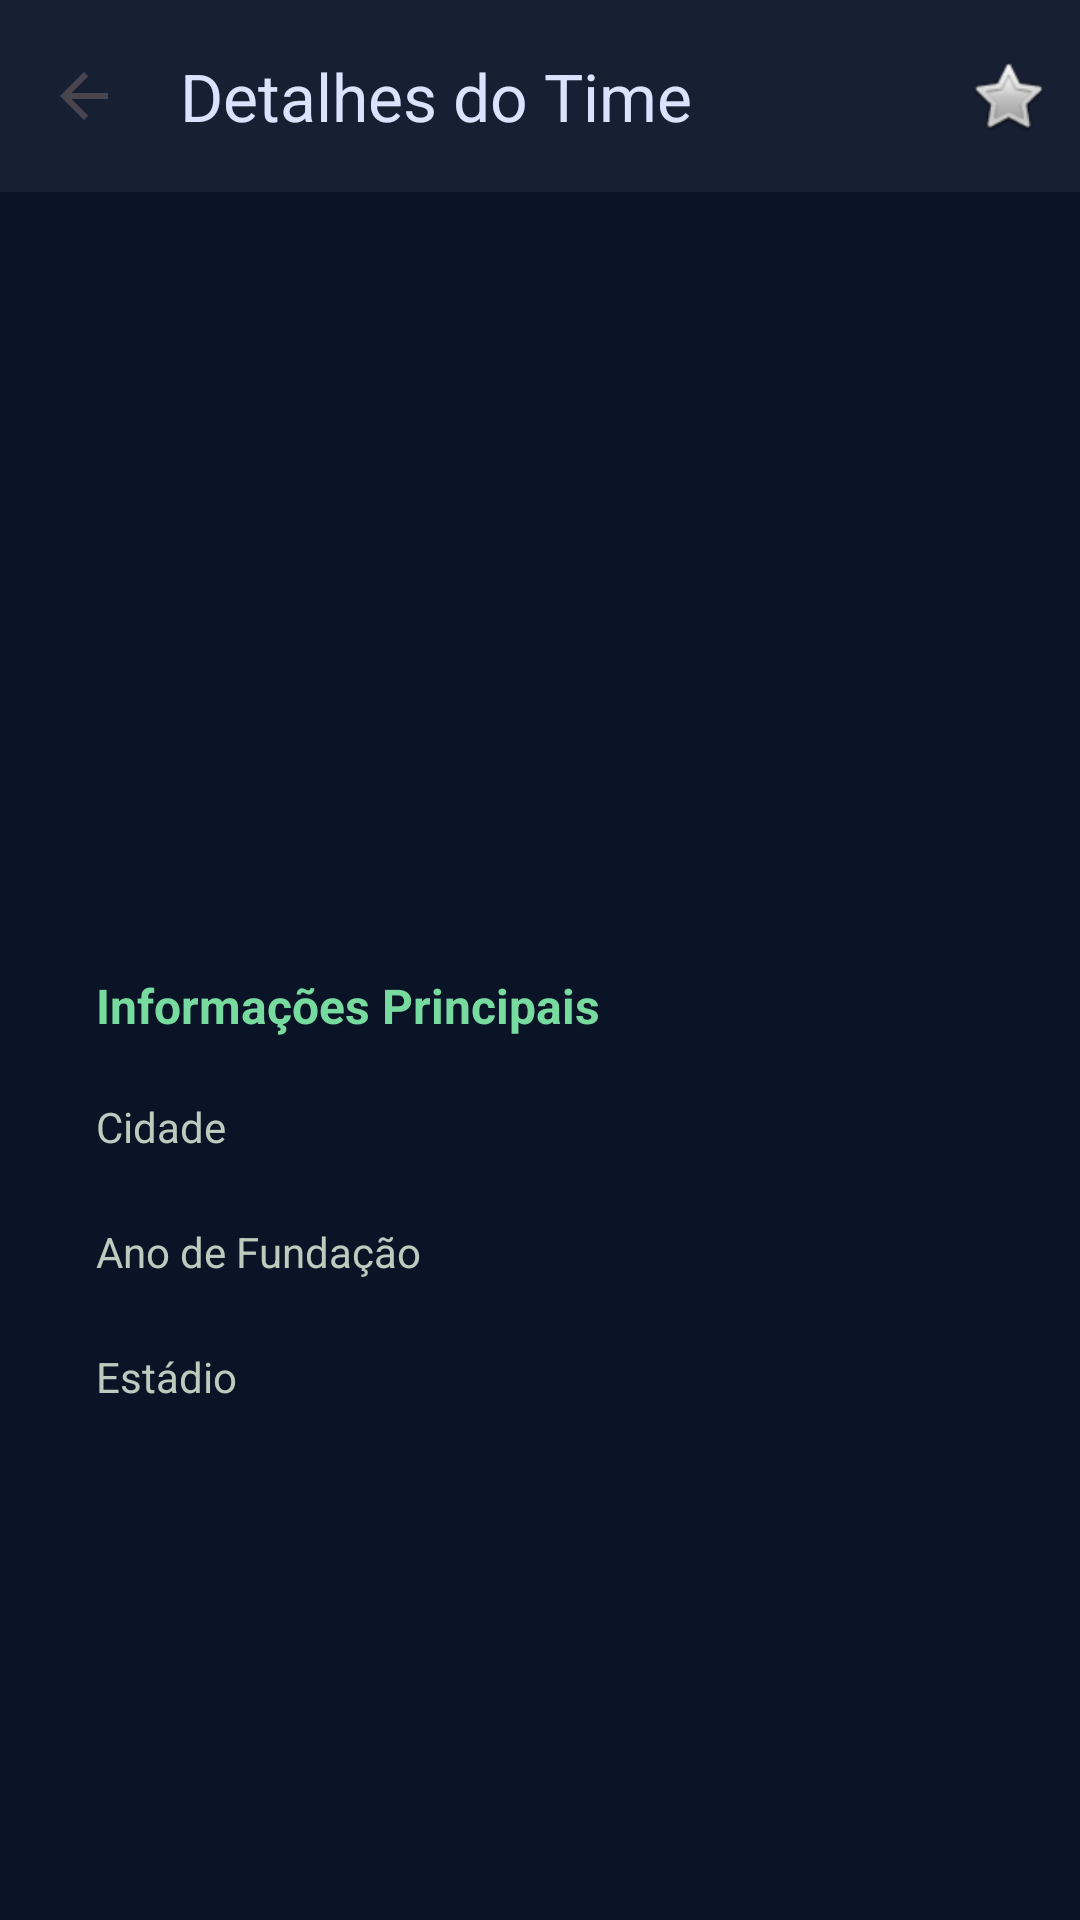

Produce the Android XML layout that renders to this screen, including the resource entries it uses.
<!-- AndroidManifest.xml: application theme Theme.Projetofutebol -->
<!-- res/layout/fragment_detalhes.xml -->
<?xml version="1.0" encoding="utf-8"?>
<LinearLayout xmlns:android="http://schemas.android.com/apk/res/android"
    xmlns:app="http://schemas.android.com/apk/res-auto"
    xmlns:tools="http://schemas.android.com/tools"
    android:layout_width="match_parent"
    android:layout_height="match_parent"
    android:background="@color/surface"
    android:orientation="vertical">

    <com.google.android.material.appbar.MaterialToolbar
        android:id="@+id/toolbar"
        android:layout_width="match_parent"
        android:layout_height="?attr/actionBarSize"
        android:background="@color/surface_container"
        app:navigationIcon="?attr/homeAsUpIndicator"
        app:title="Detalhes do Time"
        app:titleTextColor="@color/on_surface">

        <ImageView
            android:id="@+id/ivFavorito"
            android:layout_width="48dp"
            android:layout_height="48dp"
            android:layout_gravity="end"
            android:padding="10dp"
            android:contentDescription="Favoritar"
            android:src="@android:drawable/btn_star_big_off" />

    </com.google.android.material.appbar.MaterialToolbar>

    <ScrollView
        android:layout_width="match_parent"
        android:layout_height="match_parent">

        <LinearLayout
            android:layout_width="match_parent"
            android:layout_height="wrap_content"
            android:gravity="center_horizontal"
            android:orientation="vertical"
            android:padding="16dp">

            <FrameLayout
                android:layout_width="120dp"
                android:layout_height="120dp"
                android:layout_marginTop="8dp"
                android:background="@drawable/bg_circulo">

                <ImageView
                    android:id="@+id/ivEscudo"
                    android:layout_width="80dp"
                    android:layout_height="80dp"
                    android:layout_gravity="center"
                    android:contentDescription="Escudo do time"
                    android:scaleType="fitCenter"
                    tools:src="@drawable/ic_escudo_padrao" />

            </FrameLayout>

            <TextView
                android:id="@+id/tvNome"
                android:layout_width="wrap_content"
                android:layout_height="wrap_content"
                android:layout_marginTop="16dp"
                android:gravity="center"
                android:textColor="@color/on_surface"
                android:textSize="28sp"
                android:textStyle="bold"
                tools:text="Flamengo" />

            <TextView
                android:id="@+id/tvApelido"
                android:layout_width="wrap_content"
                android:layout_height="wrap_content"
                android:layout_marginTop="4dp"
                android:textColor="@color/on_surface_variant"
                android:textSize="14sp"
                tools:text="“Mengão”" />

            <LinearLayout
                android:layout_width="match_parent"
                android:layout_height="wrap_content"
                android:layout_marginTop="24dp"
                android:background="@drawable/bg_card"
                android:orientation="vertical"
                android:padding="16dp">

                <TextView
                    android:layout_width="wrap_content"
                    android:layout_height="wrap_content"
                    android:layout_marginBottom="8dp"
                    android:text="Informações Principais"
                    android:textColor="@color/primary"
                    android:textSize="16sp"
                    android:textStyle="bold" />

                <LinearLayout
                    android:layout_width="match_parent"
                    android:layout_height="wrap_content"
                    android:orientation="horizontal"
                    android:paddingVertical="10dp">

                    <TextView
                        android:layout_width="0dp"
                        android:layout_height="wrap_content"
                        android:layout_weight="1"
                        android:text="Cidade"
                        android:textColor="@color/on_surface_variant"
                        android:textSize="14sp" />

                    <TextView
                        android:id="@+id/tvCidade"
                        android:layout_width="wrap_content"
                        android:layout_height="wrap_content"
                        android:textColor="@color/on_surface"
                        android:textSize="16sp"
                        android:textStyle="bold"
                        tools:text="Rio de Janeiro" />
                </LinearLayout>

                <LinearLayout
                    android:layout_width="match_parent"
                    android:layout_height="wrap_content"
                    android:orientation="horizontal"
                    android:paddingVertical="10dp">

                    <TextView
                        android:layout_width="0dp"
                        android:layout_height="wrap_content"
                        android:layout_weight="1"
                        android:text="Ano de Fundação"
                        android:textColor="@color/on_surface_variant"
                        android:textSize="14sp" />

                    <TextView
                        android:id="@+id/tvFundacao"
                        android:layout_width="wrap_content"
                        android:layout_height="wrap_content"
                        android:textColor="@color/on_surface"
                        android:textSize="16sp"
                        android:textStyle="bold"
                        tools:text="1895" />
                </LinearLayout>

                <LinearLayout
                    android:layout_width="match_parent"
                    android:layout_height="wrap_content"
                    android:orientation="horizontal"
                    android:paddingVertical="10dp">

                    <TextView
                        android:layout_width="0dp"
                        android:layout_height="wrap_content"
                        android:layout_weight="1"
                        android:text="Estádio"
                        android:textColor="@color/on_surface_variant"
                        android:textSize="14sp" />

                    <TextView
                        android:id="@+id/tvEstadio"
                        android:layout_width="wrap_content"
                        android:layout_height="wrap_content"
                        android:textColor="@color/on_surface"
                        android:textSize="16sp"
                        android:textStyle="bold"
                        tools:text="Maracanã" />
                </LinearLayout>

            </LinearLayout>
        </LinearLayout>
    </ScrollView>
</LinearLayout>
<!-- resources referenced by this layout -->
<resources>
  <color name="on_surface">#DAE2FD</color>
  <color name="on_surface_variant">#BDCABE</color>
  <color name="primary">#77DA9F</color>
  <color name="surface">#0B1326</color>
  <color name="surface_container">#171F33</color>
  <!-- drawable bg_circulo (drawable) -->
  <?xml version="1.0" encoding="utf-8"?>
  <selector xmlns:android="http://schemas.android.com/apk/res/android"
      android:shape="oval">
      <solid android:color="@color/surface_container" />
  </selector>
  <style name="Theme.Projetofutebol" parent="Base.Theme.Projetofutebol" />
  <style name="Base.Theme.Projetofutebol" parent="Theme.Material3.DayNight.NoActionBar">
          <item name="colorPrimary">@color/primary_container</item>
          <item name="colorOnPrimary">@color/branco</item>
          <item name="colorSecondary">@color/secondary</item>
          <item name="android:colorBackground">@color/surface</item>
          <item name="colorSurface">@color/surface</item>
          <item name="colorOnSurface">@color/on_surface</item>
          <item name="android:statusBarColor">@color/surface</item>
      </style>
  <color name="primary_container">#198754</color>
  <color name="branco">#FFFFFF</color>
  <color name="secondary">#FFB95F</color>
</resources>
